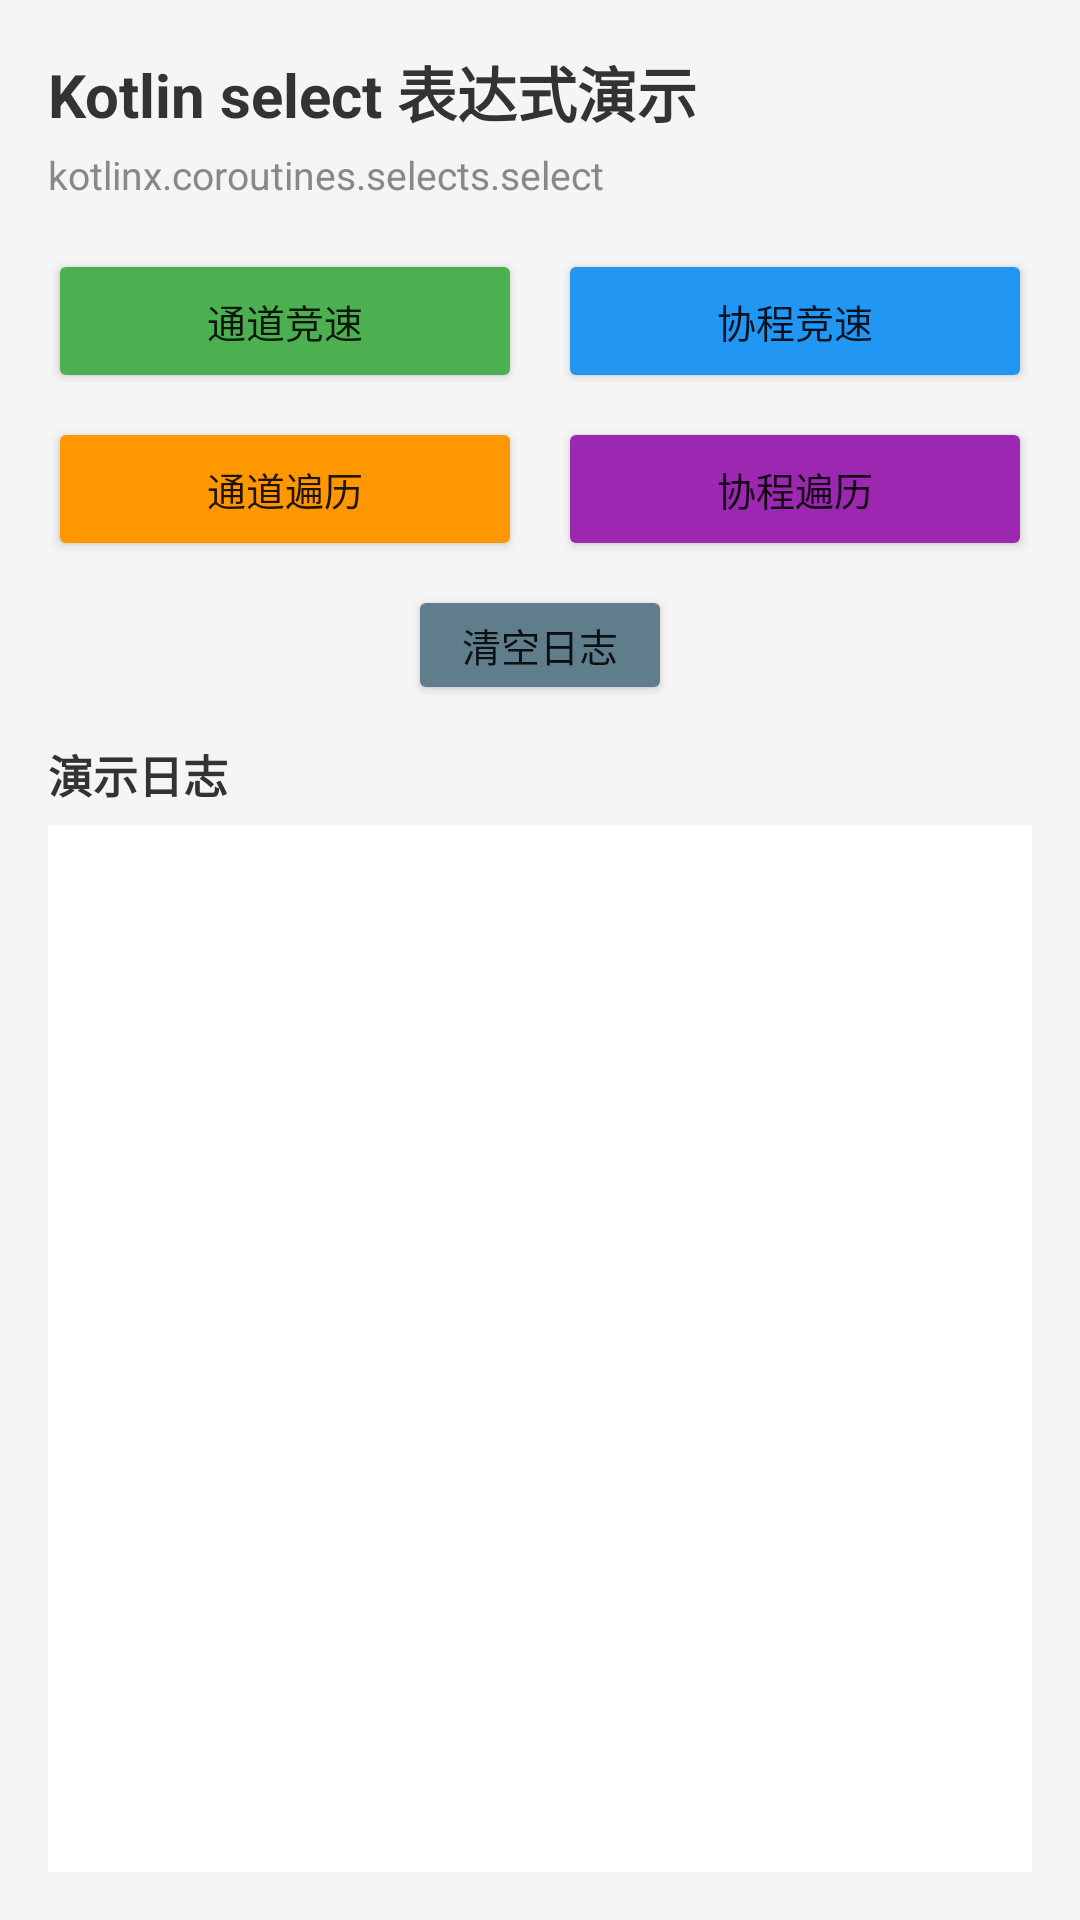

This screen was rendered from an Android layout file. Write that file and the resources it references.
<!-- AndroidManifest.xml: application theme AppTheme -->
<!-- res/layout/activity_kotlin_select.xml -->
<?xml version="1.0" encoding="utf-8"?>
<LinearLayout xmlns:android="http://schemas.android.com/apk/res/android"
    android:layout_width="match_parent"
    android:layout_height="match_parent"
    android:orientation="vertical"
    android:background="#F5F5F5"
    android:padding="16dp">

    <TextView
        android:layout_width="wrap_content"
        android:layout_height="wrap_content"
        android:text="Kotlin select 表达式演示"
        android:textSize="20sp"
        android:textStyle="bold"
        android:textColor="#333333"
        android:layout_marginBottom="4dp" />

    <TextView
        android:layout_width="wrap_content"
        android:layout_height="wrap_content"
        android:text="kotlinx.coroutines.selects.select"
        android:textSize="13sp"
        android:textColor="#888888"
        android:layout_marginBottom="16dp" />

    
    <LinearLayout
        android:layout_width="match_parent"
        android:layout_height="wrap_content"
        android:orientation="horizontal">

        <Button
            android:id="@+id/btn_channel_select"
            android:layout_width="0dp"
            android:layout_height="48dp"
            android:layout_weight="1"
            android:layout_marginEnd="6dp"
            android:text="通道竞速"
            android:textAllCaps="false"
            android:textSize="13sp"
            android:backgroundTint="#4CAF50" />

        <Button
            android:id="@+id/btn_deferred_select"
            android:layout_width="0dp"
            android:layout_height="48dp"
            android:layout_weight="1"
            android:layout_marginStart="6dp"
            android:text="协程竞速"
            android:textAllCaps="false"
            android:textSize="13sp"
            android:backgroundTint="#2196F3" />
    </LinearLayout>

    <LinearLayout
        android:layout_width="match_parent"
        android:layout_height="wrap_content"
        android:layout_marginTop="8dp"
        android:orientation="horizontal">

        <Button
            android:id="@+id/btn_channel_all"
            android:layout_width="0dp"
            android:layout_height="48dp"
            android:layout_weight="1"
            android:layout_marginEnd="6dp"
            android:text="通道遍历"
            android:textAllCaps="false"
            android:textSize="13sp"
            android:backgroundTint="#FF9800" />

        <Button
            android:id="@+id/btn_deferred_all"
            android:layout_width="0dp"
            android:layout_height="48dp"
            android:layout_weight="1"
            android:layout_marginStart="6dp"
            android:text="协程遍历"
            android:textAllCaps="false"
            android:textSize="13sp"
            android:backgroundTint="#9C27B0" />
    </LinearLayout>

    <Button
        android:id="@+id/btn_clear"
        android:layout_width="wrap_content"
        android:layout_height="40dp"
        android:layout_marginTop="8dp"
        android:text="清空日志"
        android:textAllCaps="false"
        android:textSize="13sp"
        android:backgroundTint="#607D8B"
        android:layout_gravity="center_horizontal" />

    <TextView
        android:layout_width="match_parent"
        android:layout_height="wrap_content"
        android:layout_marginTop="12dp"
        android:text="演示日志"
        android:textSize="15sp"
        android:textStyle="bold"
        android:textColor="#333333" />

    <TextView
        android:id="@+id/tv_select_log"
        android:layout_width="match_parent"
        android:layout_height="0dp"
        android:layout_weight="1"
        android:layout_marginTop="6dp"
        android:background="@android:color/white"
        android:padding="12dp"
        android:scrollbars="vertical"
        android:textSize="13sp"
        android:textColor="#333333"
        android:typeface="monospace"
        android:lineSpacingExtra="3dp" />

</LinearLayout>
<!-- resources referenced by this layout -->
<resources>
  <style name="AppTheme" parent="AppBaseTheme">
        
          <item name="android:windowSplashscreenContent">@drawable/background_splash</item>
  
      </style>
  <style name="AppBaseTheme" parent="Theme.AppCompat.Light.NoActionBar">
          
          <item name="colorPrimary">@color/colorPrimary</item>
          <item name="colorPrimaryDark">@color/colorPrimaryDark</item>
          <item name="colorAccent">@color/colorAccent</item>
  
          <item name="android:statusBarColor" tools:targetApi="l">@android:color/transparent</item>
          
          <item name="android:windowNoTitle">true</item>
          <item name="android:windowTranslucentStatus">false</item>
          <item name="android:windowTranslucentNavigation">false</item>
          <item name="android:forceDarkAllowed" tools:targetApi="q">false</item>
          <item name="android:alertDialogTheme">@style/dialog_style</item>
      </style>
  <!-- drawable background_splash (drawable) -->
  <?xml version="1.0" encoding="utf-8"?>
  <layer-list xmlns:android="http://schemas.android.com/apk/res/android"
      android:opacity="opaque">
      <item>
          <bitmap
              android:layout_width="match_parent"
              android:layout_height="match_parent"
              android:src="@mipmap/bg_splash" />
      </item>
  
      <item android:bottom="160dp">
          <bitmap
              android:layout_width="255dp"
              android:layout_height="66dp"
              android:gravity="center"
              android:src="@drawable/brvah_sample_footer_loading" />
      </item>
  
  </layer-list>
  <color name="colorPrimary">#6200EE</color>
  <color name="colorPrimaryDark">#3700B3</color>
  <color name="colorAccent">#03DAC5</color>
  <style name="dialog_style" parent="Theme.AppCompat.Dialog.MinWidth">
          <item name="android:windowFrame">@null</item>
          <item name="android:windowIsFloating">true</item>
          <item name="android:windowIsTranslucent">true</item>
          <item name="android:windowNoTitle">true</item>
          <item name="android:background">@android:color/holo_red_dark</item>
          <item name="android:windowBackground">@android:color/holo_red_dark</item>
  
          <item name="android:backgroundDimAmount">0.5</item>
          <item name="android:backgroundDimEnabled">true</item>
          <item name="android:windowMinWidthMajor">50%</item>
          <item name="android:windowMinWidthMinor">50%</item>
  
  
      </style>
</resources>
